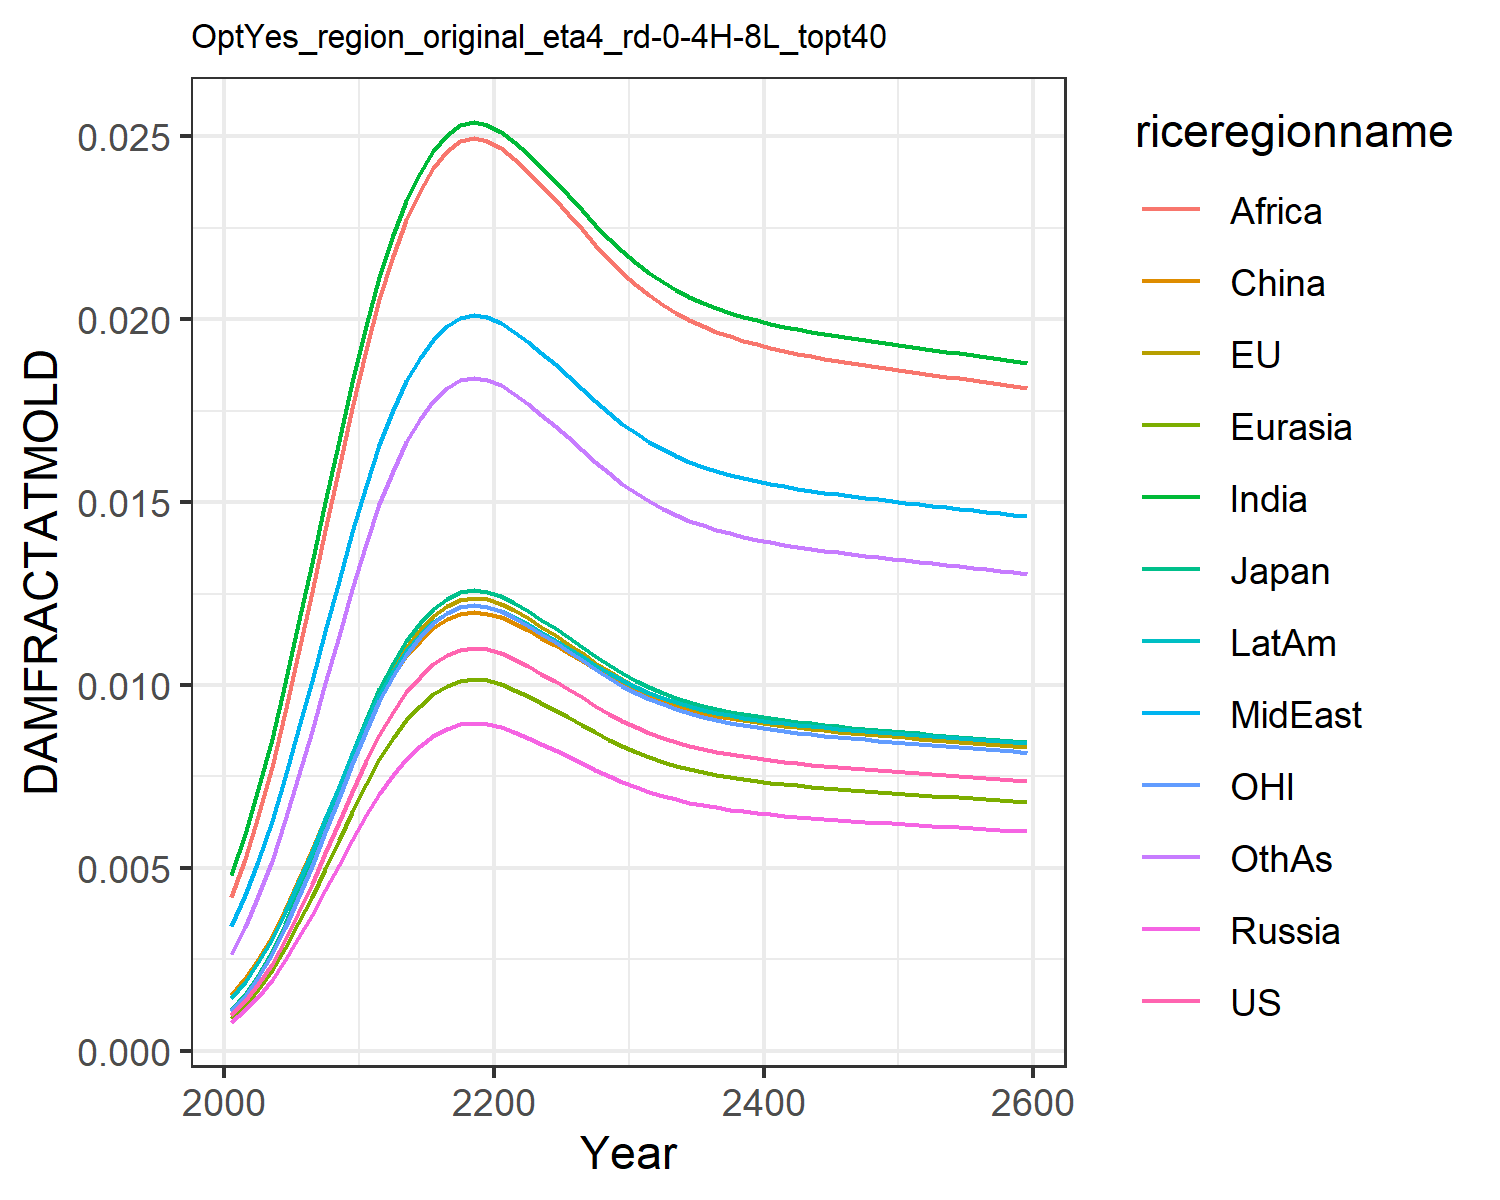

The table this chart was drawn from, first rows:
0.0009741914751707755, 0.0010960982548936173, 0.0011141127717951577, 0.0007926376142238073, 0.0008988246313217726, 0.0015184808065927108, 0.004803093316816623, 0.0033998963496381673, 0.004196310982627154, 0.0014323266191105083, 0.0010773810546510498, 0.0026515942275779415
0.001358, 0.001528, 0.001553, 0.001105, 0.001253, 0.001978, 0.005919, 0.004247, 0.005246, 0.001889, 0.001502, 0.003386
0.001821, 0.002049, 0.002082, 0.001481, 0.00168, 0.002511, 0.00715, 0.005196, 0.006423, 0.002423, 0.002014, 0.004225
0.002382, 0.00268, 0.002724, 0.001938, 0.002198, 0.003139, 0.008537, 0.00628, 0.007767, 0.003057, 0.002635, 0.0052
0.003037, 0.003417, 0.003473, 0.002471, 0.002802, 0.003853, 0.01005, 0.00748, 0.009256, 0.003782, 0.003359, 0.006297
0.003772, 0.004244, 0.004313, 0.003069, 0.00348, 0.004639, 0.01167, 0.00877, 0.01086, 0.004583, 0.004171, 0.007492
0.004566, 0.005137, 0.005222, 0.003715, 0.004213, 0.005475, 0.01333, 0.01012, 0.01253, 0.005438, 0.005049, 0.008754
0.005397, 0.006072, 0.006172, 0.004391, 0.004979, 0.006337, 0.01501, 0.01148, 0.01423, 0.006324, 0.005969, 0.01005
0.006243, 0.007025, 0.00714, 0.00508, 0.00576, 0.007207, 0.01667, 0.01284, 0.01592, 0.00722, 0.006905, 0.01135
0.007087, 0.007974, 0.008105, 0.005766, 0.006538, 0.008065, 0.01828, 0.01417, 0.01757, 0.008106, 0.007837, 0.01262
0.00791, 0.0089, 0.009046, 0.006436, 0.007298, 0.008898, 0.01982, 0.01545, 0.01916, 0.008966, 0.008748, 0.01385
0.008641, 0.009722, 0.009882, 0.00703, 0.007972, 0.009632, 0.02116, 0.01656, 0.02055, 0.009726, 0.009556, 0.01494
0.009269, 0.01043, 0.0106, 0.007542, 0.008552, 0.01026, 0.0223, 0.01751, 0.02173, 0.01038, 0.01025, 0.01586
0.009796, 0.01102, 0.0112, 0.00797, 0.009038, 0.01079, 0.02324, 0.0183, 0.02271, 0.01092, 0.01083, 0.01663
0.01023, 0.01151, 0.01169, 0.00832, 0.009435, 0.01121, 0.024, 0.01894, 0.02351, 0.01137, 0.01131, 0.01726
0.01056, 0.01189, 0.01208, 0.008595, 0.009747, 0.01155, 0.0246, 0.01945, 0.02413, 0.01172, 0.01168, 0.01775
0.01081, 0.01216, 0.01236, 0.008797, 0.009975, 0.01179, 0.02504, 0.01981, 0.02459, 0.01197, 0.01196, 0.01811
0.01096, 0.01234, 0.01254, 0.00892, 0.01012, 0.01194, 0.0253, 0.02004, 0.02487, 0.01213, 0.01212, 0.01833
0.01101, 0.01239, 0.01259, 0.008961, 0.01016, 0.01199, 0.02539, 0.02011, 0.02496, 0.01218, 0.01218, 0.01841
0.01097, 0.01235, 0.01255, 0.008928, 0.01012, 0.01195, 0.02532, 0.02005, 0.02489, 0.01214, 0.01213, 0.01835
0.01086, 0.01222, 0.01242, 0.008839, 0.01002, 0.01185, 0.02513, 0.01989, 0.02469, 0.01202, 0.01201, 0.01819
0.0107, 0.01204, 0.01224, 0.008708, 0.009875, 0.01169, 0.02485, 0.01965, 0.02439, 0.01186, 0.01184, 0.01796
0.01051, 0.01183, 0.01202, 0.008551, 0.009697, 0.0115, 0.02451, 0.01937, 0.02404, 0.01166, 0.01162, 0.01768
0.01031, 0.0116, 0.01179, 0.008386, 0.00951, 0.01129, 0.02415, 0.01906, 0.02366, 0.01145, 0.0114, 0.01738
0.01011, 0.01137, 0.01156, 0.008222, 0.009323, 0.01109, 0.02379, 0.01876, 0.02329, 0.01124, 0.01118, 0.01709
0.009891, 0.01113, 0.01131, 0.008047, 0.009126, 0.01088, 0.02341, 0.01844, 0.02289, 0.01102, 0.01094, 0.01677
0.00966, 0.01087, 0.01105, 0.00786, 0.008913, 0.01065, 0.023, 0.0181, 0.02246, 0.01078, 0.01068, 0.01644
0.009432, 0.01061, 0.01079, 0.007675, 0.008703, 0.01042, 0.02259, 0.01776, 0.02203, 0.01055, 0.01043, 0.0161
0.009219, 0.01037, 0.01054, 0.007501, 0.008506, 0.01021, 0.02221, 0.01744, 0.02163, 0.01033, 0.0102, 0.01579
0.009024, 0.01015, 0.01032, 0.007342, 0.008326, 0.01002, 0.02185, 0.01714, 0.02127, 0.01012, 0.00998, 0.0155
0.00885, 0.009957, 0.01012, 0.007201, 0.008165, 0.009841, 0.02154, 0.01688, 0.02094, 0.009943, 0.009787, 0.01525
0.008696, 0.009784, 0.009945, 0.007075, 0.008023, 0.009687, 0.02126, 0.01665, 0.02065, 0.009784, 0.009617, 0.01502
0.008561, 0.009633, 0.009791, 0.006966, 0.007899, 0.009552, 0.02101, 0.01644, 0.0204, 0.009644, 0.009468, 0.01482
0.008444, 0.0095, 0.009657, 0.00687, 0.007791, 0.009434, 0.0208, 0.01626, 0.02017, 0.009522, 0.009338, 0.01464
0.008341, 0.009385, 0.009539, 0.006787, 0.007696, 0.009331, 0.02061, 0.01611, 0.01998, 0.009415, 0.009225, 0.01449
0.008252, 0.009285, 0.009437, 0.006714, 0.007614, 0.009242, 0.02045, 0.01597, 0.01981, 0.009322, 0.009126, 0.01436
0.008174, 0.009197, 0.009348, 0.006651, 0.007542, 0.009163, 0.0203, 0.01585, 0.01966, 0.009241, 0.00904, 0.01425
0.008105, 0.00912, 0.00927, 0.006595, 0.007478, 0.009094, 0.02018, 0.01575, 0.01953, 0.00917, 0.008964, 0.01414
0.008045, 0.009052, 0.009201, 0.006546, 0.007423, 0.009033, 0.02007, 0.01565, 0.01942, 0.009107, 0.008897, 0.01405
0.007991, 0.008991, 0.009139, 0.006502, 0.007373, 0.00898, 0.01997, 0.01557, 0.01931, 0.009051, 0.008838, 0.01397
0.007943, 0.008938, 0.009084, 0.006463, 0.007329, 0.008931, 0.01988, 0.0155, 0.01922, 0.009001, 0.008785, 0.0139
0.0079, 0.008889, 0.009035, 0.006428, 0.007289, 0.008888, 0.0198, 0.01543, 0.01914, 0.008956, 0.008737, 0.01384
0.00786, 0.008844, 0.008989, 0.006395, 0.007252, 0.008847, 0.01973, 0.01537, 0.01906, 0.008914, 0.008693, 0.01378
0.007824, 0.008803, 0.008947, 0.006366, 0.007218, 0.00881, 0.01966, 0.01531, 0.01899, 0.008876, 0.008652, 0.01372
0.007789, 0.008764, 0.008908, 0.006338, 0.007187, 0.008776, 0.01959, 0.01526, 0.01893, 0.00884, 0.008614, 0.01367
0.007757, 0.008727, 0.008871, 0.006311, 0.007157, 0.008743, 0.01953, 0.01521, 0.01886, 0.008806, 0.008578, 0.01362
0.007726, 0.008693, 0.008836, 0.006286, 0.007128, 0.008712, 0.01948, 0.01516, 0.0188, 0.008774, 0.008544, 0.01358
0.007696, 0.008659, 0.008802, 0.006262, 0.007101, 0.008682, 0.01942, 0.01512, 0.01875, 0.008743, 0.008511, 0.01353
0.007668, 0.008627, 0.008769, 0.006239, 0.007074, 0.008653, 0.01937, 0.01507, 0.01869, 0.008713, 0.00848, 0.01349
0.00764, 0.008596, 0.008737, 0.006216, 0.007049, 0.008625, 0.01932, 0.01503, 0.01864, 0.008684, 0.008449, 0.01345
0.007612, 0.008565, 0.008705, 0.006193, 0.007023, 0.008597, 0.01926, 0.01499, 0.01859, 0.008655, 0.008418, 0.01341
0.007585, 0.008534, 0.008674, 0.006171, 0.006998, 0.00857, 0.01921, 0.01494, 0.01853, 0.008627, 0.008388, 0.01337
0.007558, 0.008504, 0.008644, 0.00615, 0.006973, 0.008543, 0.01916, 0.0149, 0.01848, 0.008599, 0.008359, 0.01333
0.007532, 0.008474, 0.008613, 0.006128, 0.006949, 0.008516, 0.01911, 0.01486, 0.01843, 0.008571, 0.008329, 0.01329
0.007505, 0.008444, 0.008583, 0.006106, 0.006924, 0.008489, 0.01906, 0.01482, 0.01838, 0.008543, 0.0083, 0.01325
0.007478, 0.008414, 0.008552, 0.006085, 0.0069, 0.008462, 0.01901, 0.01478, 0.01833, 0.008516, 0.00827, 0.01321
0.007452, 0.008384, 0.008522, 0.006063, 0.006875, 0.008435, 0.01897, 0.01474, 0.01828, 0.008488, 0.008241, 0.01317
0.007425, 0.008354, 0.008492, 0.006041, 0.006851, 0.008408, 0.01892, 0.0147, 0.01823, 0.00846, 0.008212, 0.01313
0.007398, 0.008324, 0.008461, 0.006019, 0.006826, 0.008381, 0.01887, 0.01466, 0.01817, 0.008432, 0.008182, 0.01309
0.007371, 0.008294, 0.00843, 0.005998, 0.006801, 0.008354, 0.01881, 0.01461, 0.01812, 0.008404, 0.008152, 0.01305
